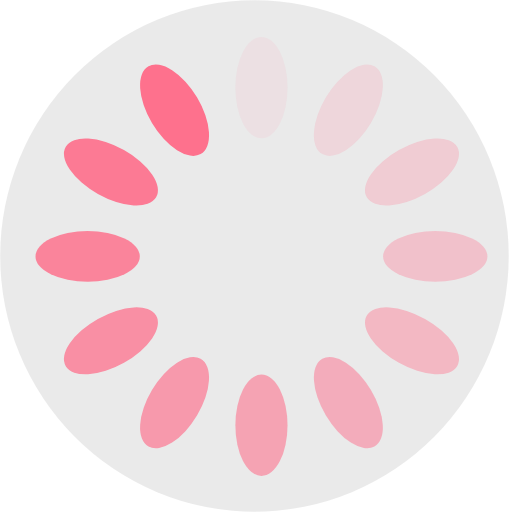
t = 0.00 s
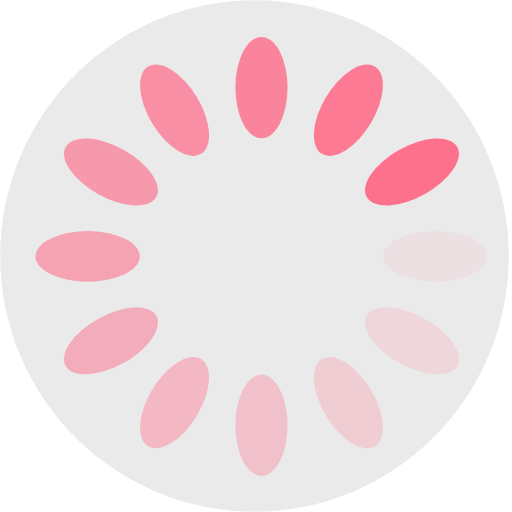
t = 0.25 s
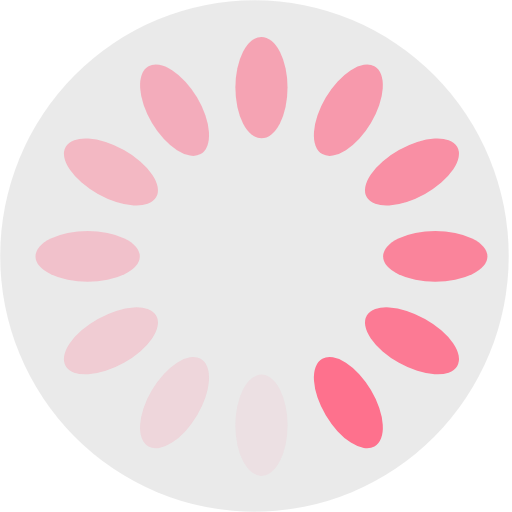
t = 0.50 s
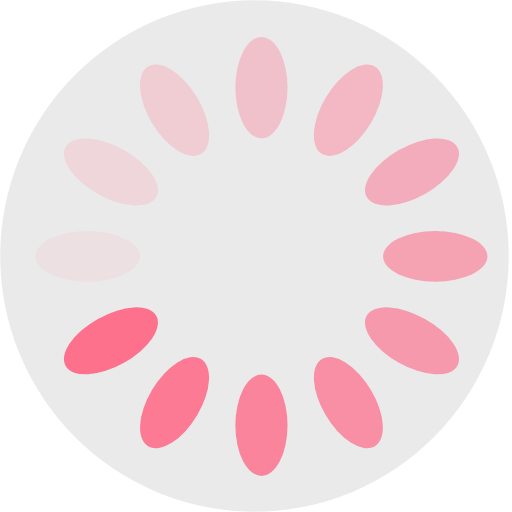
t = 0.75 s

The animated SVG that drew these frames (rendered in a browser with its animation timeline set to each time). Animation: 12 SMIL elements (animate=12); one cycle of 1.00 s, repeats indefinitely.

<svg xmlns="http://www.w3.org/2000/svg" xmlns:svg="http://www.w3.org/2000/svg" style="display:block;shape-rendering:auto" id="svg12" width="10" height="10" preserveAspectRatio="xMidYMid" version="1.1" viewBox="0 0 5 5"><ellipse style="display:block;shape-rendering:auto;fill:#c4c4c4;fill-opacity:.348548;stroke:none;stroke-width:.6375;stroke-dasharray:none" id="path2" cx="2.485" cy="2.5" rx="2.483" ry="2.497"/><g id="g1" transform="matrix(0.08486573,0,0,0.08243763,-1.689977,-1.6176723)"><rect id="rect1" width="6" height="12" x="47" y="24" fill="#fe718d" rx="3" ry="6"><animate attributeName="opacity" begin="-0.9166666666666666s" dur="1s" keyTimes="0;1" repeatCount="indefinite" values="1;0"/></rect></g><g id="g2" transform="matrix(0.07349589,0.04121881,-0.04243287,0.07139307,1.0001591,-3.1263857)"><rect id="rect2" width="6" height="12" x="47" y="24" fill="#fe718d" rx="3" ry="6"><animate attributeName="opacity" begin="-0.8333333333333334s" dur="1s" keyTimes="0;1" repeatCount="indefinite" values="1;0"/></rect></g><g id="g3" transform="matrix(0.04243287,0.07139307,-0.07349589,0.04121881,4.1064607,-3.1263857)"><rect id="rect3" width="6" height="12" x="47" y="24" fill="#fe718d" rx="3" ry="6"><animate attributeName="opacity" begin="-0.75s" dur="1s" keyTimes="0;1" repeatCount="indefinite" values="1;0"/></rect></g><g id="g4" transform="matrix(0,0.08243763,-0.08486573,0,6.7965963,-1.6176723)"><rect id="rect4" width="6" height="12" x="47" y="24" fill="#fe718d" rx="3" ry="6"><animate attributeName="opacity" begin="-0.6666666666666666s" dur="1s" keyTimes="0;1" repeatCount="indefinite" values="1;0"/></rect></g><g id="g5" transform="matrix(-0.04243287,0.07139307,-0.07349589,-0.04121881,8.3497475,0.99549531)"><rect id="rect5" width="6" height="12" x="47" y="24" fill="#fe718d" rx="3" ry="6"><animate attributeName="opacity" begin="-0.5833333333333334s" dur="1s" keyTimes="0;1" repeatCount="indefinite" values="1;0"/></rect></g><g id="g6" transform="matrix(-0.07349589,0.04121881,-0.04243287,-0.07139307,8.3497475,4.0129221)"><rect id="rect6" width="6" height="12" x="47" y="24" fill="#fe718d" rx="3" ry="6"><animate attributeName="opacity" begin="-0.5s" dur="1s" keyTimes="0;1" repeatCount="indefinite" values="1;0"/></rect></g><g id="g7" transform="matrix(-0.08486573,0,0,-0.08243763,6.7965963,6.62609)"><rect id="rect7" width="6" height="12" x="47" y="24" fill="#fe718d" rx="3" ry="6"><animate attributeName="opacity" begin="-0.4166666666666667s" dur="1s" keyTimes="0;1" repeatCount="indefinite" values="1;0"/></rect></g><g id="g8" transform="matrix(-0.07349589,-0.04121881,0.04243287,-0.07139307,4.1064607,8.1348033)"><rect id="rect8" width="6" height="12" x="47" y="24" fill="#fe718d" rx="3" ry="6"><animate attributeName="opacity" begin="-0.3333333333333333s" dur="1s" keyTimes="0;1" repeatCount="indefinite" values="1;0"/></rect></g><g id="g9" transform="matrix(-0.04243287,-0.07139307,0.07349589,-0.04121881,1.0001591,8.1348033)"><rect id="rect9" width="6" height="12" x="47" y="24" fill="#fe718d" rx="3" ry="6"><animate attributeName="opacity" begin="-0.25s" dur="1s" keyTimes="0;1" repeatCount="indefinite" values="1;0"/></rect></g><g id="g10" transform="matrix(0,-0.08243763,0.08486573,0,-1.689977,6.62609)"><rect id="rect10" width="6" height="12" x="47" y="24" fill="#fe718d" rx="3" ry="6"><animate attributeName="opacity" begin="-0.16666666666666666s" dur="1s" keyTimes="0;1" repeatCount="indefinite" values="1;0"/></rect></g><g id="g11" transform="matrix(0.04243287,-0.07139307,0.07349589,0.04121881,-3.2431278,4.0129221)"><rect id="rect11" width="6" height="12" x="47" y="24" fill="#fe718d" rx="3" ry="6"><animate attributeName="opacity" begin="-0.08333333333333333s" dur="1s" keyTimes="0;1" repeatCount="indefinite" values="1;0"/></rect></g><g id="g12" transform="matrix(0.07349589,-0.04121881,0.04243287,0.07139307,-3.2431278,0.99549531)"><rect id="rect12" width="6" height="12" x="47" y="24" fill="#fe718d" rx="3" ry="6"><animate attributeName="opacity" begin="0s" dur="1s" keyTimes="0;1" repeatCount="indefinite" values="1;0"/></rect></g></svg>
